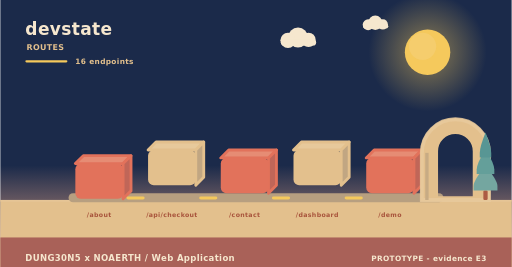
t = 0.00 s
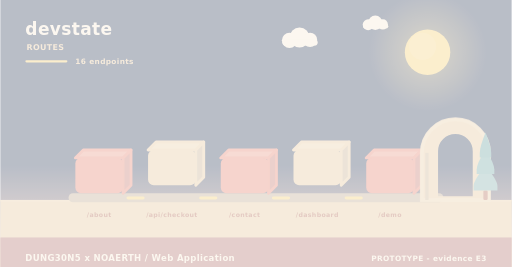
t = 2.00 s
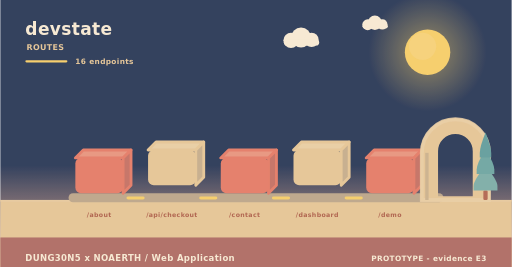
t = 3.98 s
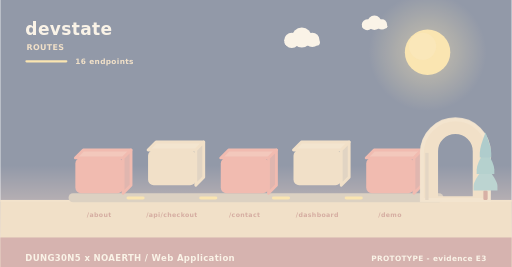
t = 4.98 s
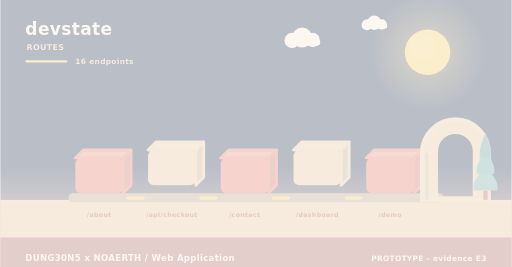
t = 5.40 s
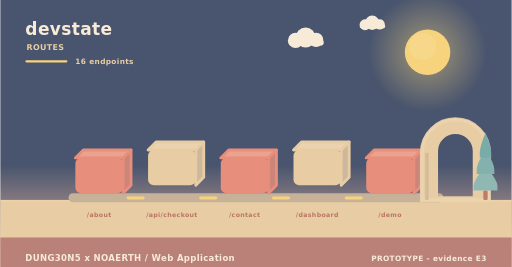
t = 10.00 s

The animated SVG that drew these frames (rendered in a browser with its animation timeline set to each time). Animation: 11 SMIL elements (animate=4,animateTransform=7); frames cover the first 10.00 s, repeats indefinitely.

<svg xmlns="http://www.w3.org/2000/svg" width="900" height="470" viewBox="0 0 900 470" role="img" aria-label="devstate - how data moves"><linearGradient id="skyd" x1="0" y1="0" x2="0" y2="1"><stop offset="0" stop-color="#1b2a4a"/><stop offset="0.62" stop-color="#1b2a4a"/><stop offset="1" stop-color="#f3ad8a"/></linearGradient><rect width="900" height="470" fill="url(#skyd)"/><radialGradient id="sund"><stop offset="0.35" stop-color="#f5c95c" stop-opacity="0.34"/><stop offset="1" stop-color="#f5c95c" stop-opacity="0"/></radialGradient><circle cx="752" cy="92" r="104" fill="url(#sund)"/><circle cx="752" cy="92" r="40" fill="#f5c95c"/><circle cx="743.2" cy="81.6" r="24" fill="#f5d27e" opacity="0.5"/><g><circle cx="524" cy="66" r="17.64" fill="#f6e7ce"/><circle cx="506.36" cy="71.04" r="13.44" fill="#f6e7ce"/><circle cx="542.48" cy="70.2" r="12.6" fill="#f6e7ce"/><rect x="493.76" y="69.36" width="62.16" height="10.92" rx="5.46" fill="#f6e7ce"/><animateTransform attributeName="transform" type="translate" values="0 0;24 0;0 0" dur="36s" begin="0s" repeatCount="indefinite"/></g><g><circle cx="660" cy="40" r="12.6" fill="#f6e7ce"/><circle cx="647.4" cy="43.6" r="9.6" fill="#f6e7ce"/><circle cx="673.2" cy="43" r="9" fill="#f6e7ce"/><rect x="638.4" y="42.4" width="44.4" height="7.8" rx="3.9" fill="#f6e7ce"/><animateTransform attributeName="transform" type="translate" values="0 0;-18 0;0 0" dur="46s" begin="3s" repeatCount="indefinite"/></g><rect x="0" y="352" width="900" height="118" fill="#e3c08d"/><rect x="0" y="352" width="900" height="3" fill="#e6c596"/><text x="44" y="62" font-family="Verdana,DejaVu Sans,sans-serif" font-size="30" font-weight="700" letter-spacing="0.6" fill="#f6e7ce" text-anchor="start">devstate</text><text x="46" y="88" font-family="Verdana,DejaVu Sans,sans-serif" font-size="14" font-weight="700" letter-spacing="0.6" fill="#e3c08d" text-anchor="start">ROUTES</text><rect x="44" y="106" width="74" height="4" rx="2" fill="#f5c95c"/><text x="132" y="112" font-family="Verdana,DejaVu Sans,sans-serif" font-size="13" font-weight="700" letter-spacing="0.6" fill="#e3c08d" text-anchor="start">16 endpoints</text><rect x="120" y="340" width="660" height="16" rx="8" fill="#b79f80"/><g><path d="M132,278 L216,278 L230,264 L146,264 Z" fill="#e68c74" stroke="#e2725b" stroke-width="5" stroke-linejoin="round"/><path d="M216,278 L230,264 L230,326 L216,340 Z" fill="#c06658" stroke="#e2725b" stroke-width="5" stroke-linejoin="round"/><rect x="132" y="278" width="84" height="62" rx="10" fill="#e2725b"/><animateTransform attributeName="transform" type="translate" values="0 10;0 0" dur="0.8s" begin="0s" fill="freeze"/></g><text x="174" y="382" font-family="Verdana,DejaVu Sans,sans-serif" font-size="11" font-weight="700" letter-spacing="0.6" fill="#a8543c" text-anchor="middle">/about</text><g><path d="M260,264 L344,264 L358,250 L274,250 Z" fill="#e7c99b" stroke="#e3c08d" stroke-width="5" stroke-linejoin="round"/><path d="M344,264 L358,250 L358,312 L344,326 Z" fill="#c1a682" stroke="#e3c08d" stroke-width="5" stroke-linejoin="round"/><rect x="260" y="264" width="84" height="62" rx="10" fill="#e3c08d"/><animateTransform attributeName="transform" type="translate" values="0 10;0 0" dur="0.8s" begin="0.26s" fill="freeze"/></g><text x="302" y="382" font-family="Verdana,DejaVu Sans,sans-serif" font-size="11" font-weight="700" letter-spacing="0.6" fill="#a8543c" text-anchor="middle">/api/checkout</text><rect x="222" y="346" width="32" height="5" rx="3" fill="#f5c95c"/><animate attributeName="opacity" values="0.3;1;0.3" dur="3.4s" begin="0.5s" repeatCount="indefinite"/><g><path d="M388,278 L472,278 L486,264 L402,264 Z" fill="#e68c74" stroke="#e2725b" stroke-width="5" stroke-linejoin="round"/><path d="M472,278 L486,264 L486,326 L472,340 Z" fill="#c06658" stroke="#e2725b" stroke-width="5" stroke-linejoin="round"/><rect x="388" y="278" width="84" height="62" rx="10" fill="#e2725b"/><animateTransform attributeName="transform" type="translate" values="0 10;0 0" dur="0.8s" begin="0.52s" fill="freeze"/></g><text x="430" y="382" font-family="Verdana,DejaVu Sans,sans-serif" font-size="11" font-weight="700" letter-spacing="0.6" fill="#a8543c" text-anchor="middle">/contact</text><rect x="350" y="346" width="32" height="5" rx="3" fill="#f5c95c"/><animate attributeName="opacity" values="0.3;1;0.3" dur="3.4s" begin="1s" repeatCount="indefinite"/><g><path d="M516,264 L600,264 L614,250 L530,250 Z" fill="#e7c99b" stroke="#e3c08d" stroke-width="5" stroke-linejoin="round"/><path d="M600,264 L614,250 L614,312 L600,326 Z" fill="#c1a682" stroke="#e3c08d" stroke-width="5" stroke-linejoin="round"/><rect x="516" y="264" width="84" height="62" rx="10" fill="#e3c08d"/><animateTransform attributeName="transform" type="translate" values="0 10;0 0" dur="0.8s" begin="0.78s" fill="freeze"/></g><text x="558" y="382" font-family="Verdana,DejaVu Sans,sans-serif" font-size="11" font-weight="700" letter-spacing="0.6" fill="#a8543c" text-anchor="middle">/dashboard</text><rect x="478" y="346" width="32" height="5" rx="3" fill="#f5c95c"/><animate attributeName="opacity" values="0.3;1;0.3" dur="3.4s" begin="1.5s" repeatCount="indefinite"/><g><path d="M644,278 L728,278 L742,264 L658,264 Z" fill="#e68c74" stroke="#e2725b" stroke-width="5" stroke-linejoin="round"/><path d="M728,278 L742,264 L742,326 L728,340 Z" fill="#c06658" stroke="#e2725b" stroke-width="5" stroke-linejoin="round"/><rect x="644" y="278" width="84" height="62" rx="10" fill="#e2725b"/><animateTransform attributeName="transform" type="translate" values="0 10;0 0" dur="0.8s" begin="1.04s" fill="freeze"/></g><text x="686" y="382" font-family="Verdana,DejaVu Sans,sans-serif" font-size="11" font-weight="700" letter-spacing="0.6" fill="#a8543c" text-anchor="middle">/demo</text><rect x="606" y="346" width="32" height="5" rx="3" fill="#f5c95c"/><animate attributeName="opacity" values="0.3;1;0.3" dur="3.4s" begin="2s" repeatCount="indefinite"/><path d="M742,352 L742,269.04 A59,59 0 0 1 860,269.04 L860,352 Z M767.96,348 L767.96,266.4 A33.04,33.04 0 0 1 834.04,266.4 L834.04,348 Z" fill="#e3c08d" fill-rule="evenodd" stroke="#e3c08d" stroke-width="5" stroke-linejoin="round"/><path d="M742,352 L742,269.04 A59,59 0 0 1 860,269.04 L860,352 Z" fill="none" stroke="#e8c99d" stroke-width="7" stroke-linecap="round" opacity="0.85"/><rect x="747.9" y="269.04" width="5.9" height="82.96" fill="#c7ab84"/><rect x="850.22" y="335.36" width="7.56" height="16.64" rx="2.1" fill="#ac5b43"/><path d="M854,291.68 Q833,317.01 833,327.5 Q833,335.36 833,335.36 L875,335.36 Q875,335.36 875,327.5 Q875,317.01 854,291.68 Z" fill="#74a6a0"/><path d="M854,262.56 Q838.46,287.89 838.46,298.38 Q838.46,306.24 838.46,306.24 L869.54,306.24 Q869.54,306.24 869.54,298.38 Q869.54,287.89 854,262.56 Z" fill="#649f9a"/><path d="M854,233.44 Q843.92,258.77 843.92,269.26 Q843.92,277.12 843.92,277.12 L864.08,277.12 Q864.08,277.12 864.08,269.26 Q864.08,258.77 854,233.44 Z" fill="#589694"/><rect x="0" y="418" width="900" height="52" rx="0" fill="#a65c56" opacity="0.94"/><text x="44" y="460" font-family="Verdana,DejaVu Sans,sans-serif" font-size="15" font-weight="700" letter-spacing="0.6" fill="#f6e7ce" text-anchor="start">DUNG30N5 x NOAERTH  /  Web Application</text><text x="856" y="460" font-family="Verdana,DejaVu Sans,sans-serif" font-size="13" font-weight="700" letter-spacing="0.6" fill="#f6e7ce" text-anchor="end">PROTOTYPE  -  evidence E3</text></svg>
